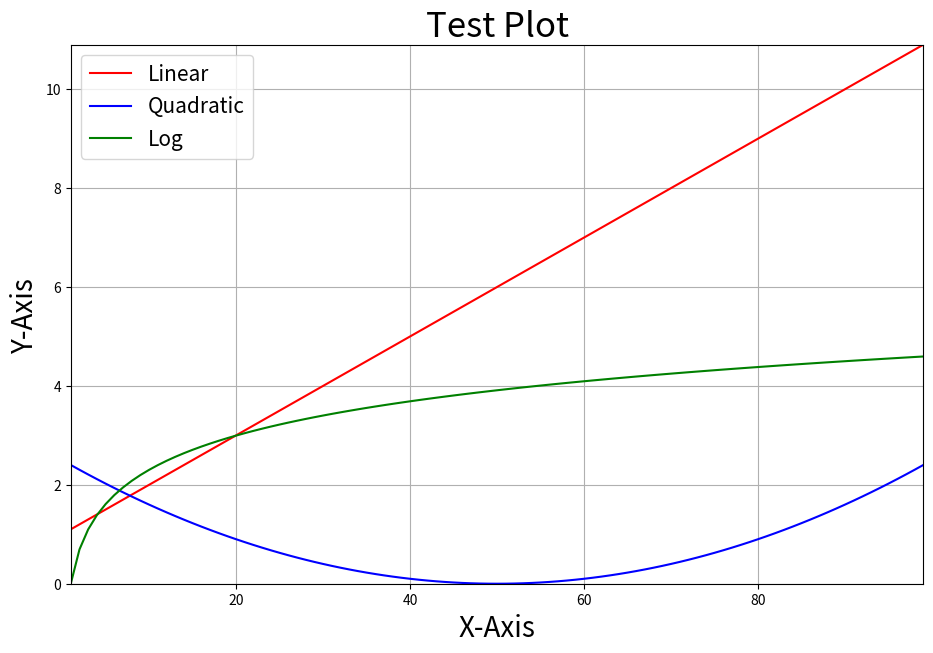

This chart was generated by the following Python code:
import matplotlib.pyplot as plt
import numpy as np


def plot_list_of_curves(
    list_of_x_vals,
    list_of_y_vals,
    list_of_colors,
    list_of_curve_labels,
    x_label=None,
    y_label=None,
    title=None,
):
    plt.figure(figsize=(11, 7))
    for i, x_vals in enumerate(list_of_x_vals):
        plt.plot(
            x_vals, list_of_y_vals[i], list_of_colors[i], label=list_of_curve_labels[i]
        )
    plt.axis(
        (
            min(map(min, list_of_x_vals)),
            max(map(max, list_of_x_vals)),
            min(map(min, list_of_y_vals)),
            max(map(max, list_of_y_vals)),
        )
    )
    if x_label is not None:
        plt.xlabel(x_label, fontsize=20)
    if y_label is not None:
        plt.ylabel(y_label, fontsize=20)
    if title is not None:
        plt.title(title, fontsize=25)
    plt.grid(True)
    plt.legend(fontsize=15)
    plt.show()


if __name__ == "__main__":
    x = np.arange(1, 100)
    y = [0.1 * x + 1.0, 0.001 * (x - 50) ** 2, np.log(x)]
    colors = ["r", "b", "g"]
    labels = ["Linear", "Quadratic", "Log"]
    plot_list_of_curves([x, x, x], y, colors, labels, "X-Axis", "Y-Axis", "Test Plot")
